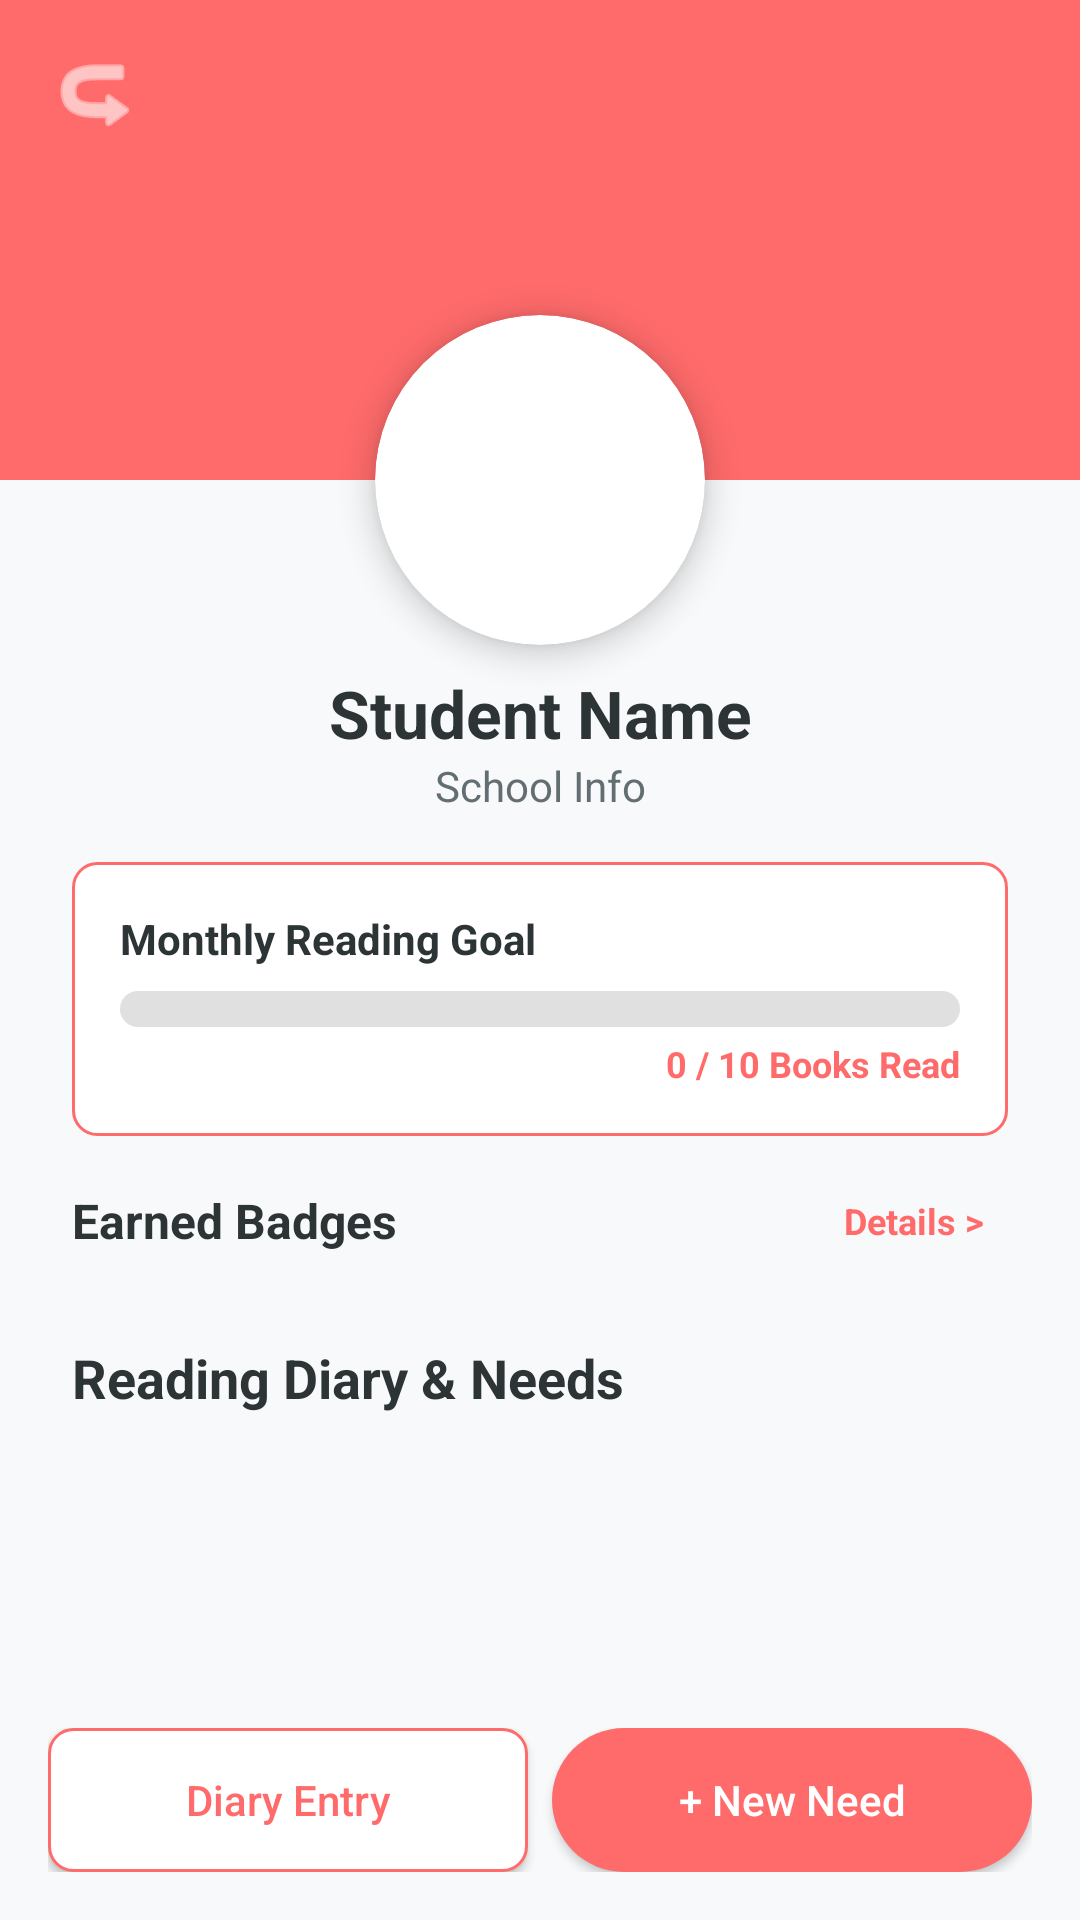

This screen was rendered from an Android layout file. Write that file and the resources it references.
<!-- AndroidManifest.xml: application theme Theme.ReadShare -->
<!-- res/layout/activity_student_profile.xml -->
<?xml version="1.0" encoding="utf-8"?>
<androidx.constraintlayout.widget.ConstraintLayout
    xmlns:android="http://schemas.android.com/apk/res/android"
    xmlns:app="http://schemas.android.com/apk/res-auto"
    xmlns:tools="http://schemas.android.com/tools"
    android:layout_width="match_parent"
    android:layout_height="match_parent"
    android:background="#F8F9FA"
    tools:context=".StudentProfileActivity">

    <View
        android:id="@+id/viewHeader"
        android:layout_width="match_parent"
        android:layout_height="160dp"
        android:background="#FF6B6B"
        app:layout_constraintTop_toTopOf="parent"/>

    <ImageView
        android:id="@+id/btnBack"
        android:layout_width="32dp"
        android:layout_height="32dp"
        android:src="@android:drawable/ic_menu_revert"
        app:tint="#FFFFFF"
        android:rotation="180"
        android:layout_marginStart="16dp"
        android:layout_marginTop="16dp"
        app:layout_constraintStart_toStartOf="parent"
        app:layout_constraintTop_toTopOf="parent"/>

    <androidx.cardview.widget.CardView
        android:id="@+id/cardProfile"
        android:layout_width="110dp"
        android:layout_height="110dp"
        app:cardCornerRadius="55dp"
        app:cardElevation="6dp"
        app:layout_constraintTop_toBottomOf="@id/viewHeader"
        app:layout_constraintBottom_toBottomOf="@id/viewHeader"
        app:layout_constraintStart_toStartOf="parent"
        app:layout_constraintEnd_toEndOf="parent">
        <ImageView
            android:id="@+id/ivStudentDetailProfile"
            android:layout_width="match_parent"
            android:layout_height="match_parent"
            android:src="@android:drawable/sym_def_app_icon"
            android:scaleType="centerCrop"/>
    </androidx.cardview.widget.CardView>

    <TextView
        android:id="@+id/tvDetailName"
        android:layout_width="wrap_content"
        android:layout_height="wrap_content"
        android:text="Student Name"
        android:textSize="22sp"
        android:textStyle="bold"
        android:textColor="#2D3436"
        android:layout_marginTop="8dp"
        app:layout_constraintTop_toBottomOf="@id/cardProfile"
        app:layout_constraintStart_toStartOf="parent"
        app:layout_constraintEnd_toEndOf="parent"/>

    <TextView
        android:id="@+id/tvDetailSchool"
        android:layout_width="wrap_content"
        android:layout_height="wrap_content"
        android:text="School Info"
        android:textSize="14sp"
        android:textColor="#636E72"
        app:layout_constraintTop_toBottomOf="@id/tvDetailName"
        app:layout_constraintStart_toStartOf="parent"
        app:layout_constraintEnd_toEndOf="parent"/>

    <LinearLayout
        android:id="@+id/layoutProgress"
        android:layout_width="match_parent"
        android:layout_height="wrap_content"
        android:orientation="vertical"
        android:layout_marginHorizontal="24dp"
        android:layout_marginTop="16dp"
        android:background="@drawable/input_border_red"
        android:padding="16dp"
        app:layout_constraintTop_toBottomOf="@id/tvDetailSchool">

        <TextView
            android:layout_width="wrap_content"
            android:layout_height="wrap_content"
            android:text="Monthly Reading Goal"
            android:textSize="14sp"
            android:textStyle="bold"
            android:textColor="#2D3436"/>

        <ProgressBar
            android:id="@+id/progressBarReading"
            style="?android:attr/progressBarStyleHorizontal"
            android:layout_width="match_parent"
            android:layout_height="12dp"
            android:max="10"
            android:progress="0"
            android:progressDrawable="@drawable/custom_progress_bar"
            android:layout_marginTop="8dp"/>

        <TextView
            android:id="@+id/tvProgressText"
            android:layout_width="match_parent"
            android:layout_height="wrap_content"
            android:text="0 / 10 Books Read"
            android:gravity="end"
            android:textColor="#FF6B6B"
            android:textStyle="bold"
            android:textSize="12sp"
            android:layout_marginTop="4dp"/>
    </LinearLayout>

    <LinearLayout
        android:id="@+id/headerBadges"
        android:layout_width="match_parent"
        android:layout_height="wrap_content"
        android:orientation="horizontal"
        android:layout_marginHorizontal="24dp"
        android:layout_marginTop="12dp"
        android:gravity="center_vertical"
        app:layout_constraintTop_toBottomOf="@id/layoutProgress">

        <TextView
            android:layout_width="0dp"
            android:layout_height="wrap_content"
            android:layout_weight="1"
            android:text="Earned Badges"
            android:textSize="16sp"
            android:textStyle="bold"
            android:textColor="#2D3436"/>

        <TextView
            android:id="@+id/btnViewAllBadges"
            android:layout_width="wrap_content"
            android:layout_height="wrap_content"
            android:text="Details >"
            android:textColor="#FF6B6B"
            android:textStyle="bold"
            android:textSize="12sp"
            android:padding="8dp"/>
    </LinearLayout>

    <HorizontalScrollView
        android:id="@+id/scrollBadges"
        android:layout_width="match_parent"
        android:layout_height="wrap_content"
        android:paddingStart="24dp"
        android:clipToPadding="false"
        app:layout_constraintTop_toBottomOf="@id/headerBadges">
        <LinearLayout
            android:id="@+id/layoutEarnedBadgesContainer"
            android:layout_width="wrap_content"
            android:layout_height="wrap_content"
            android:orientation="horizontal"
            android:paddingVertical="8dp"/>
    </HorizontalScrollView>

    <TextView
        android:id="@+id/tvDiaryTitle"
        android:layout_width="wrap_content"
        android:layout_height="wrap_content"
        android:text="Reading Diary &amp; Needs"
        android:textSize="18sp"
        android:textStyle="bold"
        android:textColor="#2D3436"
        android:layout_marginStart="24dp"
        android:layout_marginTop="8dp"
        app:layout_constraintStart_toStartOf="parent"
        app:layout_constraintTop_toBottomOf="@id/scrollBadges"/>

    <androidx.core.widget.NestedScrollView
        android:layout_width="match_parent"
        android:layout_height="0dp"
        android:layout_marginTop="8dp"
        app:layout_constraintTop_toBottomOf="@id/tvDiaryTitle"
        app:layout_constraintBottom_toTopOf="@id/layoutButtons">

        <LinearLayout
            android:id="@+id/layoutBookListContainer"
            android:layout_width="match_parent"
            android:layout_height="wrap_content"
            android:orientation="vertical"
            android:paddingHorizontal="24dp"
            android:paddingBottom="20dp"/>
    </androidx.core.widget.NestedScrollView>

    <LinearLayout
        android:id="@+id/layoutButtons"
        android:layout_width="match_parent"
        android:layout_height="wrap_content"
        android:orientation="horizontal"
        android:padding="16dp"
        android:background="#F8F9FA"
        app:layout_constraintBottom_toBottomOf="parent">

        <androidx.appcompat.widget.AppCompatButton
            android:id="@+id/btnAddDiary"
            android:layout_width="0dp"
            android:layout_height="wrap_content"
            android:layout_weight="1"
            android:text="Diary Entry"
            android:textAllCaps="false"
            android:background="@drawable/input_border_red"
            android:textColor="#FF6B6B"
            android:layout_marginEnd="8dp"/>

        <androidx.appcompat.widget.AppCompatButton
            android:id="@+id/btnAddBook"
            android:layout_width="0dp"
            android:layout_height="wrap_content"
            android:layout_weight="1"
            android:text="+ New Need"
            android:textAllCaps="false"
            android:background="@drawable/rounded_button_red"
            android:textColor="#FFFFFF"/>

        <androidx.appcompat.widget.AppCompatButton
            android:id="@+id/btnMarkReceived"
            android:layout_width="0dp"
            android:layout_height="wrap_content"
            android:layout_weight="2"
            android:text="Confirm Delivery ✅"
            android:background="@drawable/rounded_button_red"
            android:backgroundTint="#4CAF50"
            android:textColor="#FFFFFF"
            android:visibility="gone"/>
    </LinearLayout>

    <androidx.appcompat.widget.AppCompatButton
        android:id="@+id/btnDonateAction"
        android:layout_width="match_parent"
        android:layout_height="wrap_content"
        android:text="Donate This Book 🎁"
        android:background="@drawable/rounded_button_red"
        android:textColor="#FFFFFF"
        android:textStyle="bold"
        android:layout_margin="16dp"
        android:visibility="gone"
        app:layout_constraintBottom_toBottomOf="parent"/>

</androidx.constraintlayout.widget.ConstraintLayout>
<!-- resources referenced by this layout -->
<resources>
  <!-- drawable custom_progress_bar (drawable) -->
  <?xml version="1.0" encoding="utf-8"?>
  <layer-list xmlns:android="http://schemas.android.com/apk/res/android">
      <item android:id="@android:id/background">
          <shape>
              <corners android:radius="10dp"/>
              <solid android:color="#E0E0E0"/>
          </shape>
      </item>
      <item android:id="@android:id/progress">
          <clip>
              <shape>
                  <corners android:radius="10dp"/>
                  <solid android:color="#FF6B6B"/>
              </shape>
          </clip>
      </item>
  </layer-list>
  <!-- drawable input_border_red (drawable) -->
  <?xml version="1.0" encoding="utf-8"?>
  <shape xmlns:android="http://schemas.android.com/apk/res/android">
      <solid android:color="#FFFFFF" /> <corners android:radius="8dp" /> <stroke android:width="1dp" android:color="#FF6B6B"/> </shape>
  <!-- drawable rounded_button_red (drawable) -->
  <?xml version="1.0" encoding="utf-8"?>
  <shape xmlns:android="http://schemas.android.com/apk/res/android"
      android:shape="rectangle">
      <solid android:color="#FF6B6B"/>
      <corners android:radius="24dp"/>
  </shape>
  <style name="Theme.ReadShare" parent="Base.Theme.ReadShare" />
  <style name="Base.Theme.ReadShare" parent="Theme.Material3.DayNight.NoActionBar">
          
          
      </style>
</resources>
